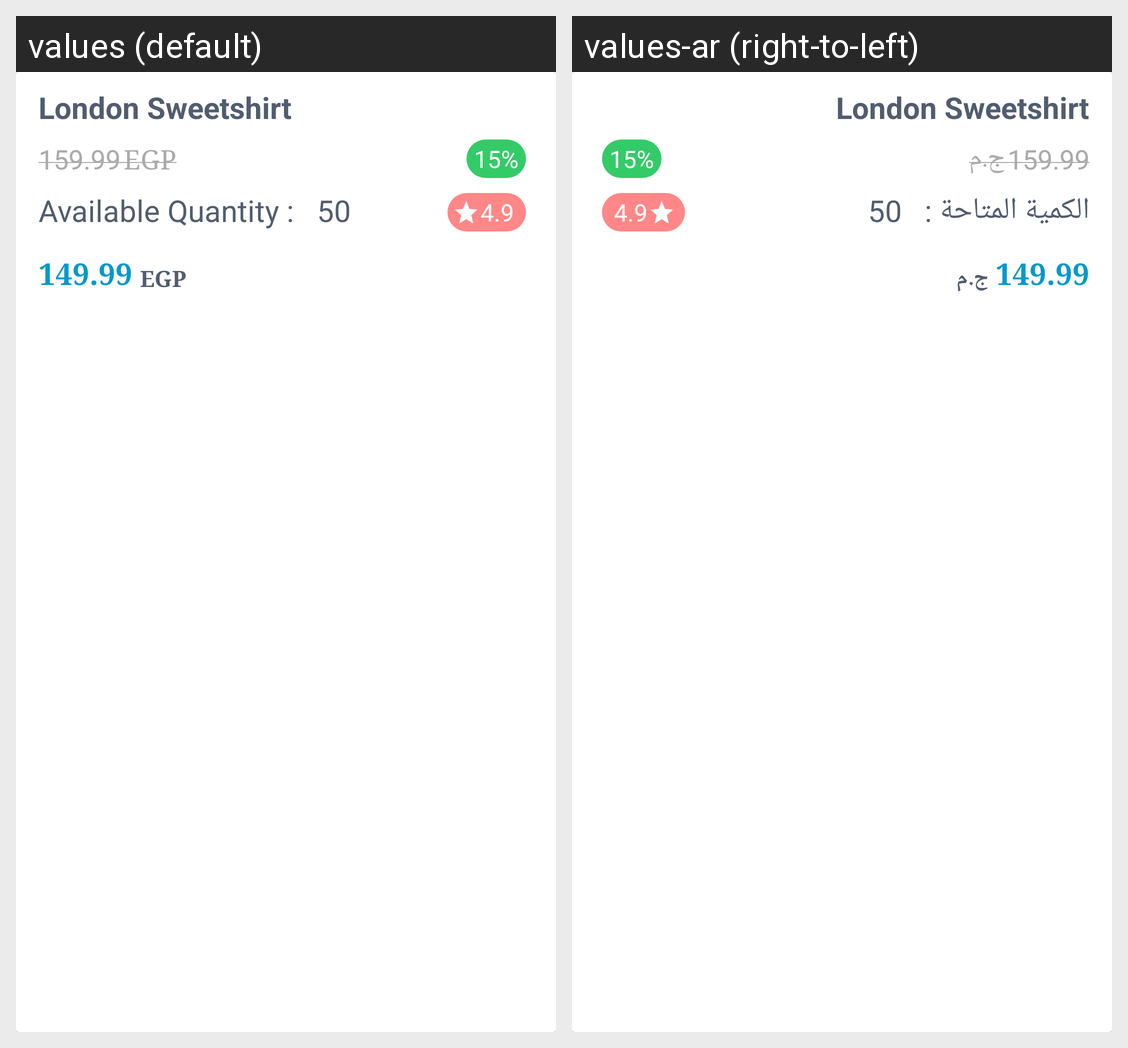

The same Android screen rendered under two of its app's locales, left to right. List the strings drawn on it with the default value and each locale's translation.
Android screen res/layout/product_info_layout.xml rendered under 2 locales, left to right: values (default), values-ar (right-to-left). Device: Nexus 5 (rendered at 1080×1920; each locale shown at half size, 540×960, under a caption strip naming it); theme AppTheme.
Strings drawn on this screen, with the default value and each locale's value (text and hints the layout hard-codes, and strings that could not be matched under every locale, appear in the picture but are not listed):

egp
  values: EGP
  values-ar: ج.م

available_quantity
  values: Available Quantity :
  values-ar: الكمية المتاحة :
